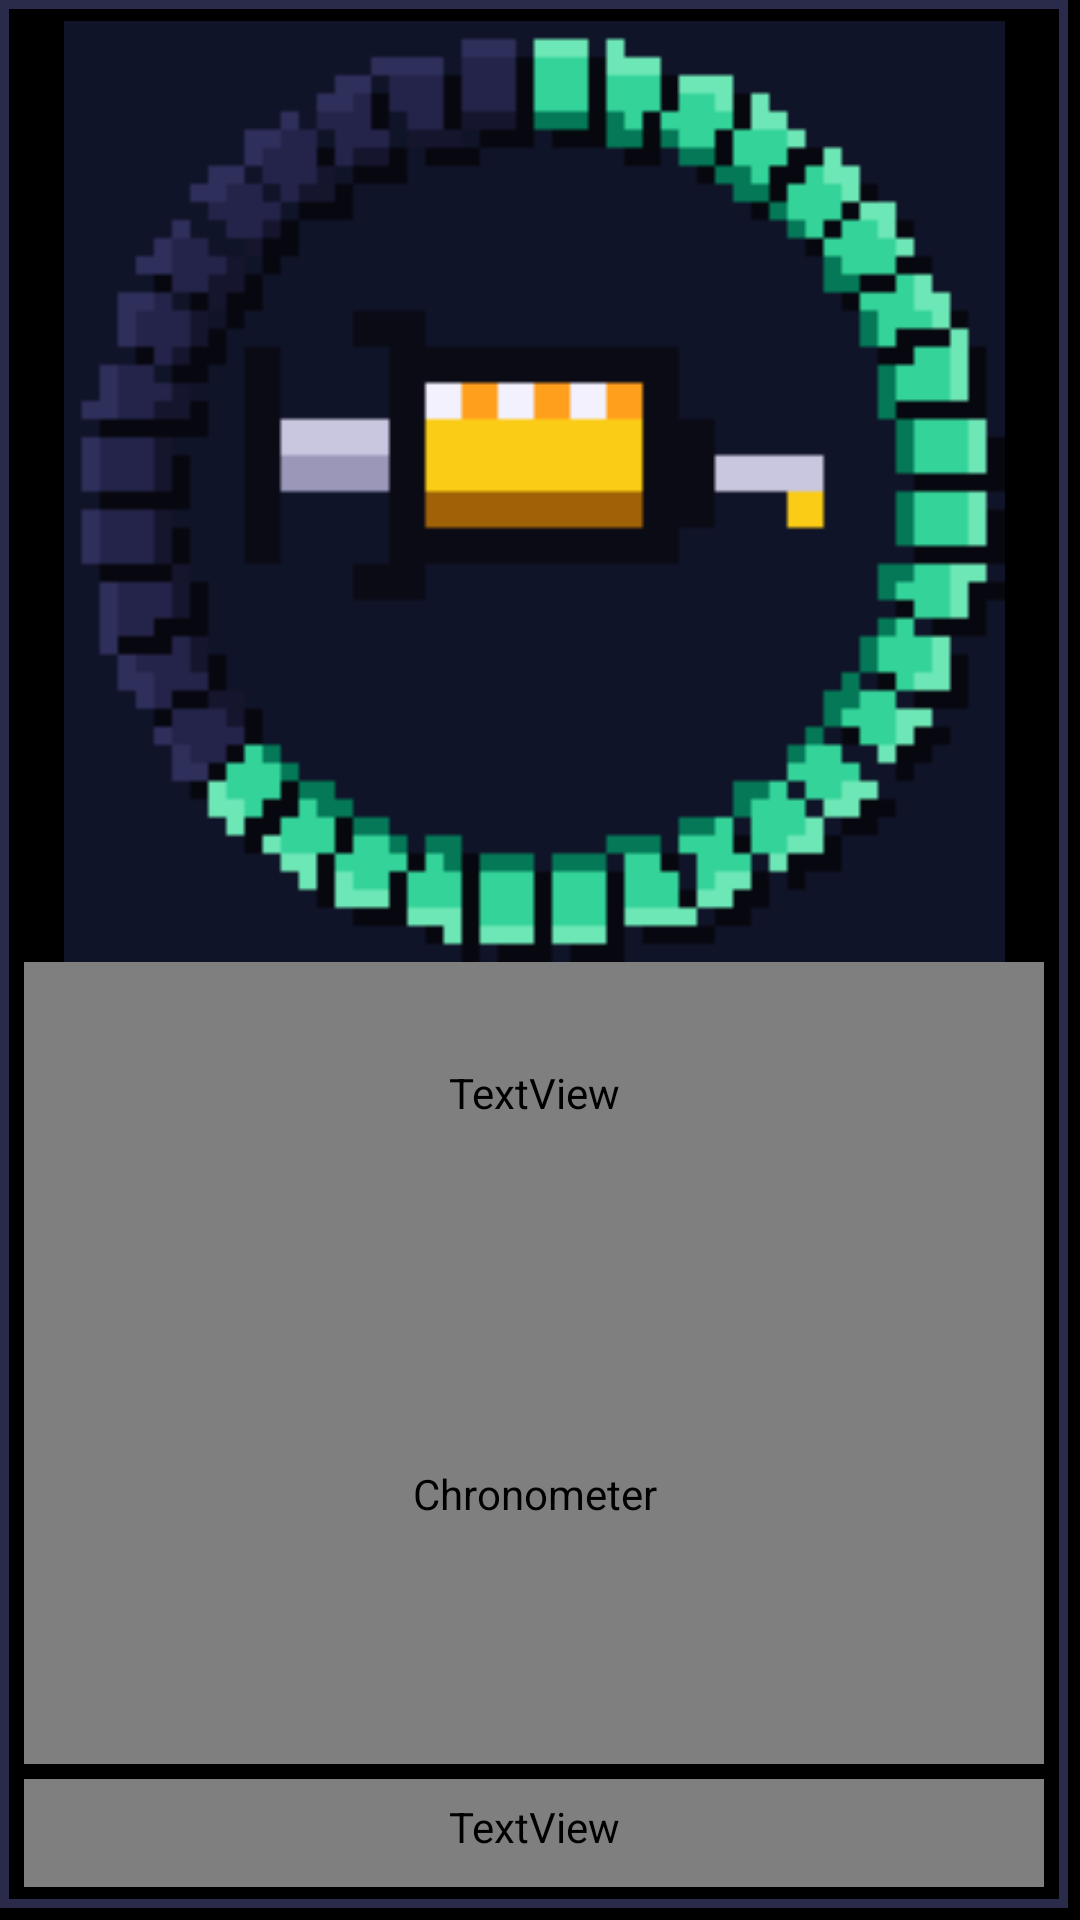

Write the Android layout XML for this screen, with the resource values it uses.
<!-- AndroidManifest.xml: application theme Theme.Bitmeds -->
<!-- res/layout/widget_small.xml -->
<?xml version="1.0" encoding="utf-8"?>
<FrameLayout xmlns:android="http://schemas.android.com/apk/res/android"
    android:id="@+id/root" android:layout_width="match_parent" android:layout_height="match_parent">
    
    <ImageView android:id="@+id/panel_shadow" android:layout_width="match_parent" android:layout_height="match_parent"
        android:layout_marginStart="4dp" android:layout_marginTop="4dp" android:background="#000000" android:importantForAccessibility="no" />
    <ImageView android:id="@+id/panel_fill" android:layout_width="match_parent" android:layout_height="match_parent"
        android:layout_marginEnd="4dp" android:layout_marginBottom="4dp" android:scaleType="fitXY" android:importantForAccessibility="no"
        android:src="@drawable/solid_white" android:tint="#101428" />
    <ImageView android:id="@+id/panel_border" android:layout_width="match_parent" android:layout_height="match_parent"
        android:layout_marginEnd="4dp" android:layout_marginBottom="4dp" android:scaleType="fitXY" android:importantForAccessibility="no"
        android:src="@drawable/stroke_white" android:tint="#2a2a4a" />

    <LinearLayout android:id="@+id/content" android:layout_width="match_parent" android:layout_height="match_parent" android:orientation="vertical"
        android:paddingStart="8dp" android:paddingTop="7dp" android:paddingEnd="12dp" android:paddingBottom="11dp">
        <FrameLayout android:id="@+id/art_row" android:layout_width="match_parent" android:layout_height="0dp" android:layout_weight="54">
            <ViewFlipper android:id="@+id/flipper" android:layout_width="match_parent" android:layout_height="match_parent"
                android:autoStart="true" android:flipInterval="300">
                    <ImageView android:id="@+id/f0" android:layout_width="match_parent" android:layout_height="match_parent" android:scaleType="fitCenter" android:src="@drawable/widget_ring_preview" />
                    <ImageView android:id="@+id/f1" android:layout_width="match_parent" android:layout_height="match_parent" android:scaleType="fitCenter" />
                    <ImageView android:id="@+id/f2" android:layout_width="match_parent" android:layout_height="match_parent" android:scaleType="fitCenter" />
                    <ImageView android:id="@+id/f3" android:layout_width="match_parent" android:layout_height="match_parent" android:scaleType="fitCenter" />
            </ViewFlipper>
        </FrameLayout>
        <LinearLayout android:layout_width="match_parent" android:layout_height="0dp" android:layout_weight="15" android:orientation="horizontal">
            <TextView android:id="@+id/name" android:layout_width="0dp" android:layout_height="match_parent" android:layout_weight="1"
                android:ellipsize="end" android:fontFamily="@font/press_start" android:gravity="center"
                android:text="Testosterone" android:textColor="#f4f1ff" android:maxLines="1" android:autoSizeTextType="uniform" android:autoSizeMinTextSize="4sp" android:autoSizeMaxTextSize="18sp" android:autoSizeStepGranularity="1sp" />
            <TextView android:id="@+id/cycle" android:layout_width="wrap_content" android:layout_height="match_parent" android:gravity="center"
                android:paddingStart="4dp" android:fontFamily="@font/press_start" android:text="▸▸" android:textColor="#a78bfa"
                android:textSize="8sp" android:visibility="gone" />
        </LinearLayout>
        <Chronometer android:id="@+id/chrono" android:layout_width="match_parent" android:layout_height="0dp" android:layout_weight="31"
            android:fontFamily="@font/press_start" android:gravity="center" android:text="2D 13:58:27" android:textColor="#34d399" android:maxLines="1" android:autoSizeTextType="uniform" android:autoSizeMinTextSize="5sp" android:autoSizeMaxTextSize="60sp" android:autoSizeStepGranularity="1sp" />
        
        <LinearLayout android:id="@+id/small_extra" android:layout_width="match_parent" android:layout_height="0dp" android:layout_weight="26"
            android:orientation="vertical" android:visibility="gone">
            <TextView android:id="@+id/dose" android:layout_width="match_parent" android:layout_height="0dp" android:layout_weight="1"
                android:ellipsize="end" android:gravity="center" android:text="0.5 ml" android:textColor="#facc15" android:textStyle="bold" android:maxLines="1" android:autoSizeTextType="uniform" android:autoSizeMinTextSize="5sp" android:autoSizeMaxTextSize="16sp" android:autoSizeStepGranularity="1sp" />
            <TextView android:id="@+id/due" android:layout_width="match_parent" android:layout_height="0dp" android:layout_weight="1"
                android:ellipsize="end" android:gravity="center" android:text="due today 8:00 PM" android:textColor="#9a97b8" android:maxLines="1" android:autoSizeTextType="uniform" android:autoSizeMinTextSize="5sp" android:autoSizeMaxTextSize="14sp" android:autoSizeStepGranularity="1sp" />
        </LinearLayout>
        <TextView android:id="@+id/site" android:layout_width="wrap_content" android:layout_height="wrap_content" android:visibility="gone" />
        <FrameLayout android:id="@+id/give" android:layout_width="match_parent" android:layout_height="36dp" android:layout_marginTop="5dp">
            <ImageView android:id="@+id/give_shadow" android:layout_width="match_parent" android:layout_height="match_parent"
                android:scaleType="fitXY" android:src="@drawable/solid_white" android:tint="#047857" android:importantForAccessibility="no" />
            <ImageView android:id="@+id/give_face" android:layout_width="match_parent" android:layout_height="match_parent"
                android:layout_marginBottom="4dp" android:scaleType="fitXY" android:src="@drawable/solid_white" android:tint="#34d399" android:importantForAccessibility="no" />
            <TextView android:id="@+id/give_text" android:layout_width="match_parent" android:layout_height="match_parent"
                android:fontFamily="@font/press_start" android:gravity="center" android:paddingStart="6dp" android:paddingTop="3dp" android:paddingEnd="6dp" android:paddingBottom="7dp"
                android:text="↺ GAVE IT" android:textColor="#0b0b16" android:maxLines="1" android:autoSizeTextType="uniform" android:autoSizeMinTextSize="5sp" android:autoSizeMaxTextSize="12sp" android:autoSizeStepGranularity="1sp" />
        </FrameLayout>
    </LinearLayout>
    <TextView android:id="@+id/empty" android:layout_width="match_parent" android:layout_height="match_parent"
        android:layout_marginEnd="4dp" android:layout_marginBottom="4dp" android:gravity="center" android:visibility="gone"
        android:fontFamily="@font/press_start" android:lineSpacingExtra="6dp" android:text="NO MEDS YET\nTAP TO OPEN bitmeds"
        android:textColor="#9a97b8" android:textSize="8sp" />
</FrameLayout>
<!-- resources referenced by this layout -->
<resources>
  <!-- drawable stroke_white (drawable) -->
  <?xml version="1.0" encoding="utf-8"?>
  <shape xmlns:android="http://schemas.android.com/apk/res/android"><solid android:color="#00000000" /><stroke android:width="3dp" android:color="#ffffff" /></shape>
  <!-- drawable widget_ring_preview: png bitmap (drawable-nodpi, 2127 bytes) -->
  <style name="Theme.Bitmeds" parent="android:Theme.Material.NoActionBar">
          <item name="android:windowBackground">@android:color/black</item>
          <item name="android:colorPrimary">#34d399</item>
          <item name="android:colorAccent">#34d399</item>
          <item name="android:statusBarColor">#0b0b16</item>
          <item name="android:navigationBarColor">#0b0b16</item>
      </style>
</resources>
